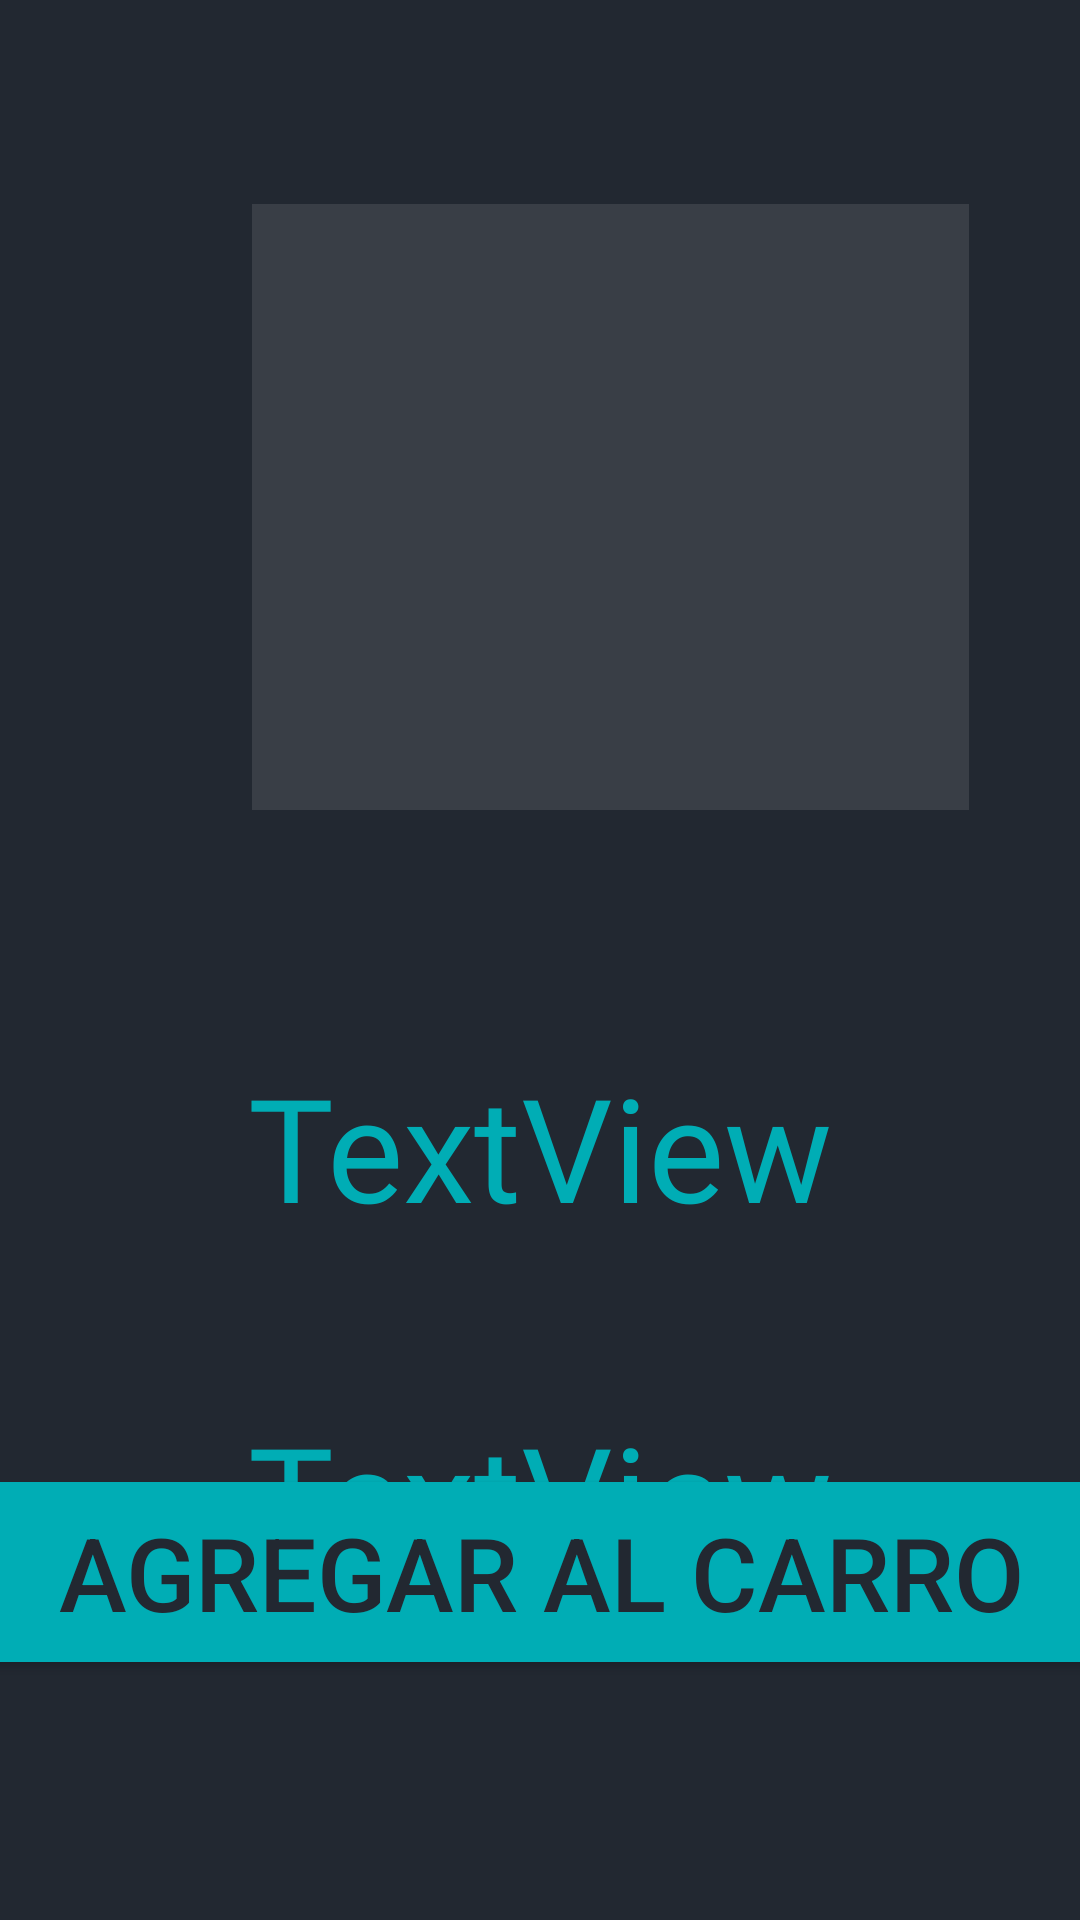

Write the Android layout XML for this screen, with the resource values it uses.
<!-- AndroidManifest.xml: application theme Theme.SprintFinal5Zapatos -->
<!-- res/layout/fragment_vista_zapatos.xml -->
<?xml version="1.0" encoding="utf-8"?>
<androidx.constraintlayout.widget.ConstraintLayout xmlns:android="http://schemas.android.com/apk/res/android"
    xmlns:app="http://schemas.android.com/apk/res-auto"
    xmlns:tools="http://schemas.android.com/tools"
    android:layout_width="match_parent"
    android:layout_height="match_parent"
    android:background="#222831"
    tools:context=".FragVistaZapatos">

    <ImageView
        android:id="@+id/imageView"
        android:layout_width="239dp"
        android:layout_height="202dp"
        android:layout_marginStart="84dp"
        android:layout_marginTop="68dp"
        android:background="#393E46"
        app:layout_constraintStart_toStartOf="parent"
        app:layout_constraintTop_toTopOf="parent"
        tools:src="@tools:sample/avatars" />

    <TextView
        android:id="@+id/txtNombreVista"
        android:layout_width="0dp"
        android:layout_height="wrap_content"
        android:layout_marginTop="80dp"
        android:fontFamily="@font/lilitaone_regular"
        android:gravity="center"
        android:text="TextView"
        android:textColor="#00ADB5"
        android:textSize="48sp"
        app:layout_constraintEnd_toEndOf="parent"
        app:layout_constraintStart_toStartOf="parent"
        app:layout_constraintTop_toBottomOf="@+id/imageView" />

    <TextView
        android:id="@+id/txtPrecioVista"
        android:layout_width="0dp"
        android:layout_height="wrap_content"
        android:layout_marginTop="52dp"
        android:fontFamily="@font/lilitaone_regular"
        android:gravity="center"
        android:text="TextView"
        android:textColor="#00ADB5"
        android:textSize="48sp"
        app:layout_constraintEnd_toEndOf="parent"
        app:layout_constraintStart_toStartOf="parent"
        app:layout_constraintTop_toBottomOf="@+id/txtNombreVista" />

    <Button
        android:id="@+id/btnAgregar"
        android:layout_width="405dp"
        android:layout_height="72dp"
        android:layout_marginBottom="80dp"
        android:backgroundTint="#00ADB5"
        android:text="Agregar al carro"
        android:textColor="#222831"
        android:textSize="34sp"
        app:layout_constraintBottom_toBottomOf="parent"
        app:layout_constraintEnd_toEndOf="parent"
        app:layout_constraintStart_toStartOf="parent" />
</androidx.constraintlayout.widget.ConstraintLayout>
<!-- resources referenced by this layout -->
<resources>
  <style name="Theme.SprintFinal5Zapatos" parent="Base.Theme.SprintFinal5Zapatos" />
  <style name="Base.Theme.SprintFinal5Zapatos" parent="Theme.Material3.DayNight.NoActionBar">
          
          
      </style>
</resources>
